Image classification data set "dataset" (JuuuuuJu/EECampEdu on GitHub). Class labels (8): down gesture, left gesture, null no gesture, palm gesture, right gesture, rock gesture, stone gesture, thumb gesture.

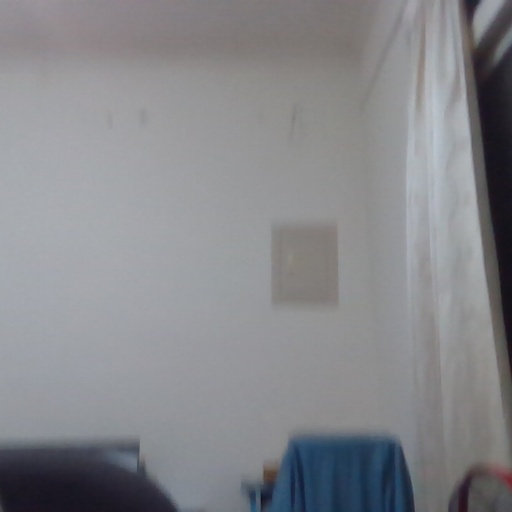
Label: null no gesture

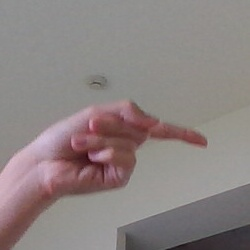
Label: right gesture

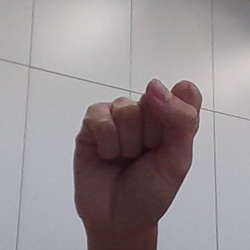
Label: stone gesture

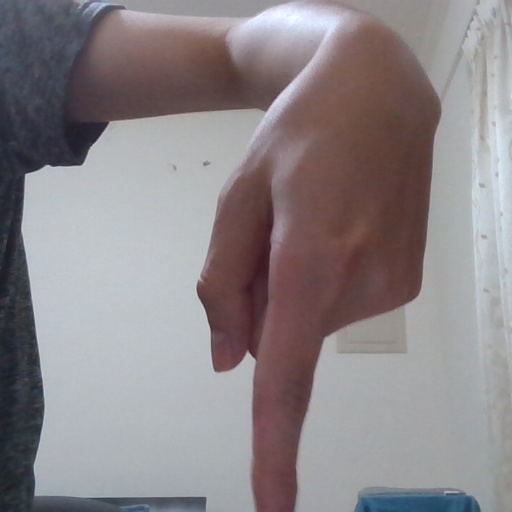
Label: down gesture

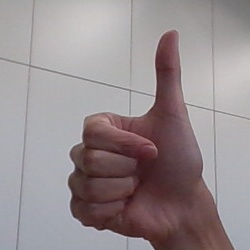
Label: thumb gesture

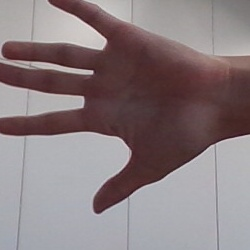
Label: palm gesture
